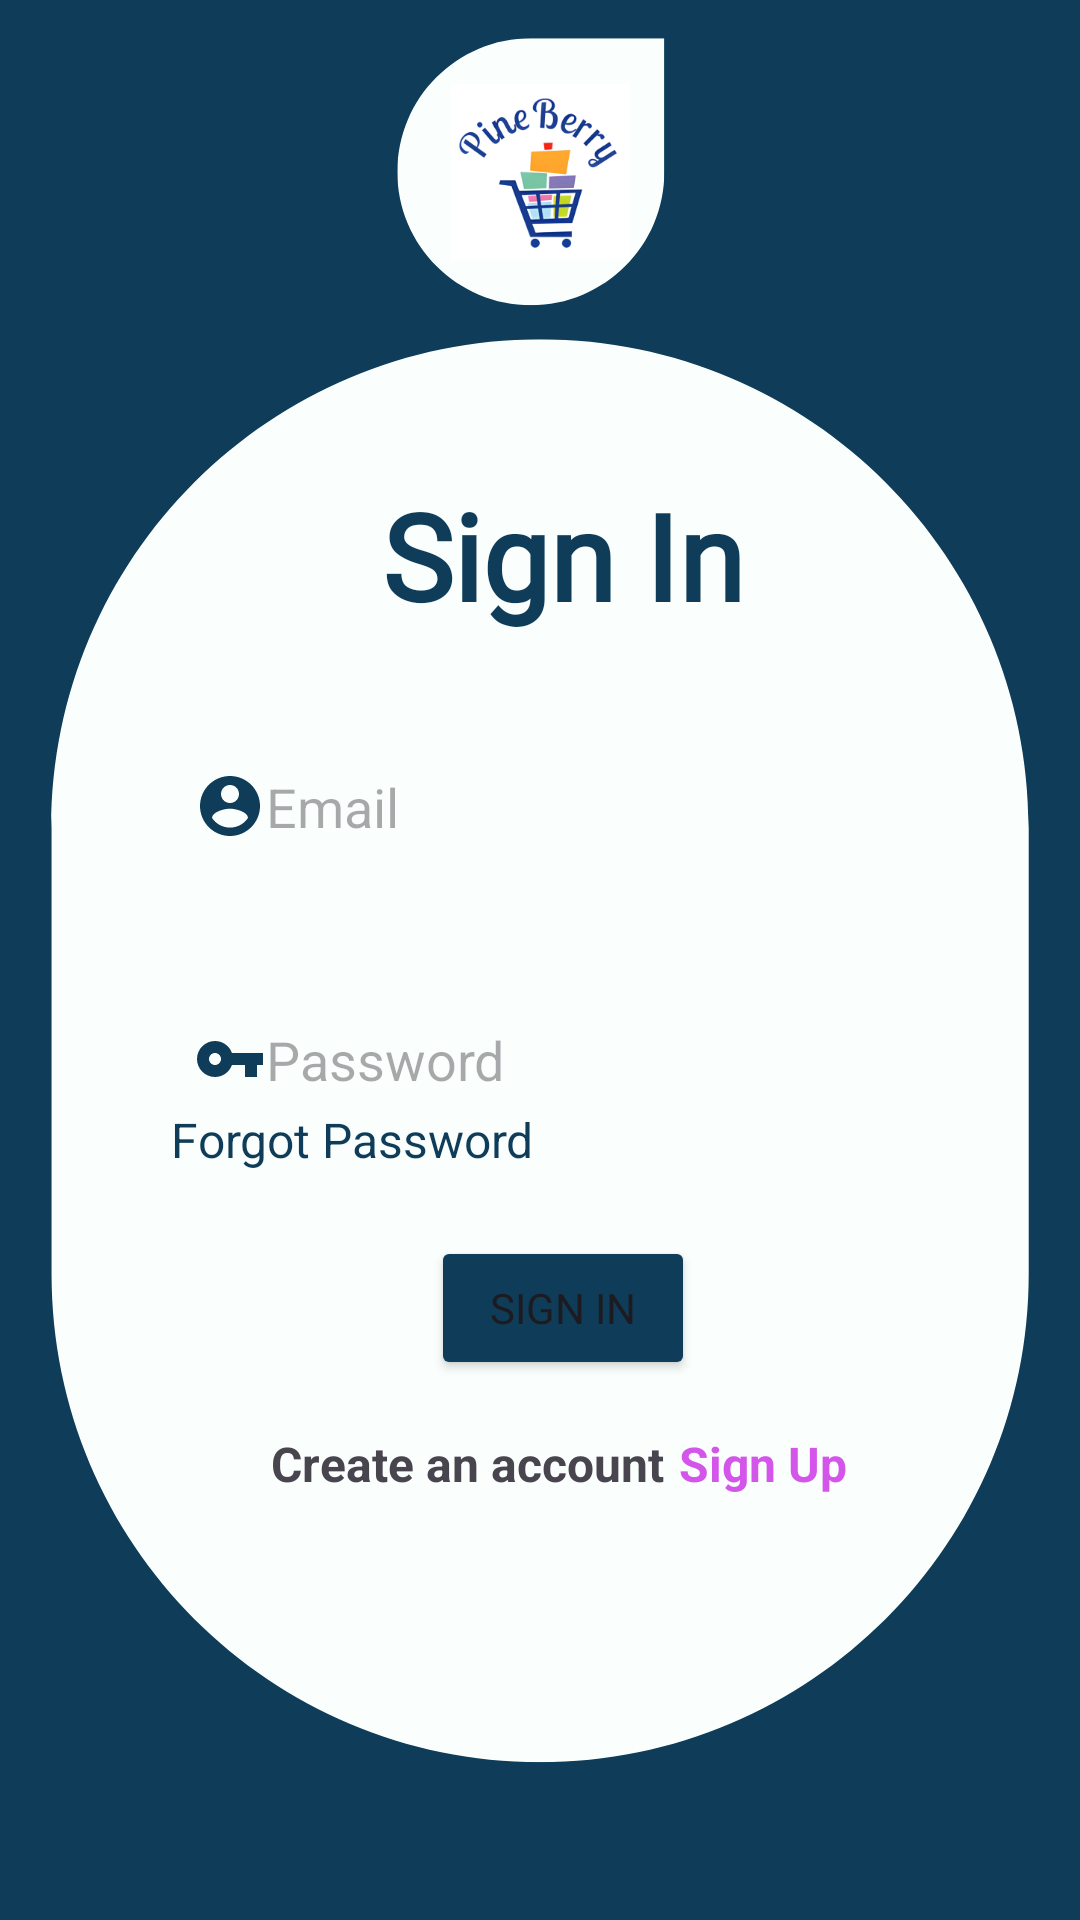

Here is an Android app screen rendered from its layout file. Give the layout XML and the strings, colors and styles it references.
<!-- AndroidManifest.xml: application theme Theme.PineBerry -->
<!-- res/layout/activity_login.xml -->
<?xml version="1.0" encoding="utf-8"?>
<androidx.constraintlayout.widget.ConstraintLayout xmlns:android="http://schemas.android.com/apk/res/android"
    xmlns:app="http://schemas.android.com/apk/res-auto"
    xmlns:tools="http://schemas.android.com/tools"
    android:layout_width="match_parent"
    android:layout_height="match_parent"
    android:background="@drawable/bg"
    android:paddingLeft="15dp"
    tools:context=".activities.LoginActivity">

    <TextView
        android:id="@+id/textView"
        android:layout_width="wrap_content"
        android:layout_height="wrap_content"
        android:fontFamily="@font/aclonica"
        android:text="Sign In"
        android:textColor="@color/text_heading"
        android:textSize="40sp"
        android:textStyle="bold"
        app:layout_constraintBottom_toBottomOf="parent"
        app:layout_constraintEnd_toEndOf="parent"
        app:layout_constraintStart_toStartOf="parent"
        app:layout_constraintTop_toTopOf="parent"
        app:layout_constraintVertical_bias="0.26999998" />


    <EditText
        android:id="@+id/email"
        android:layout_width="0dp"
        android:layout_height="wrap_content"
        android:layout_marginTop="30dp"
        android:background="@drawable/edit_text_bg"
        android:drawableLeft="@drawable/ic_baseline_account_circle"
        android:hint="Email"
        android:inputType="textEmailAddress"
        android:padding="15dp"
        app:layout_constraintEnd_toEndOf="parent"
        app:layout_constraintStart_toStartOf="parent"
        app:layout_constraintTop_toBottomOf="@+id/textView"
        app:layout_constraintWidth_percent="0.8" />

    <EditText
        android:id="@+id/password"
        android:layout_width="0dp"
        android:layout_height="wrap_content"
        android:layout_marginTop="30dp"
        android:background="@drawable/edit_text_bg"
        android:drawableLeft="@drawable/ic_baseline_vpn_key_24"
        android:hint="Password"
        android:inputType="textPassword"
        android:padding="15dp"
        app:layout_constraintEnd_toEndOf="parent"
        app:layout_constraintStart_toStartOf="parent"
        app:layout_constraintTop_toBottomOf="@+id/email"
        app:layout_constraintWidth_percent="0.8" />

    <TextView
        android:id="@+id/forgotpassword"
        android:layout_width="wrap_content"
        android:layout_height="wrap_content"
        android:layout_marginTop="30dp"
        android:padding="15dp"
        android:text="Forgot Password"
        android:textColor="@color/text_heading"
        android:textSize="16sp"
        app:layout_constraintBottom_toBottomOf="parent"
        app:layout_constraintEnd_toEndOf="parent"
        app:layout_constraintHorizontal_bias="0.14"
        app:layout_constraintStart_toStartOf="parent"
        app:layout_constraintTop_toTopOf="parent"
        app:layout_constraintVertical_bias="0.58000004" />

    <Button
        android:id="@+id/forgotpasswordbutton"
        android:layout_width="wrap_content"
        android:layout_height="wrap_content"
        android:layout_marginTop="30dp"
        android:backgroundTint="@color/text_heading"
        android:fontFamily="@font/aclonica"
        android:text="Sign In"
        app:layout_constraintBottom_toBottomOf="parent"
        app:layout_constraintEnd_toEndOf="parent"
        app:layout_constraintStart_toStartOf="parent"
        app:layout_constraintTop_toTopOf="parent"
        app:layout_constraintVertical_bias="0.68" />

    <TextView
        android:id="@+id/textView2"
        android:layout_width="wrap_content"
        android:layout_height="wrap_content"
        android:layout_marginTop="30dp"
        android:layout_marginRight="10dp"
        android:text="Create an account"
        android:textSize="16sp"
        android:textStyle="bold"
        app:layout_constraintBottom_toBottomOf="parent"
        app:layout_constraintEnd_toEndOf="parent"
        app:layout_constraintHorizontal_bias="0.37"
        app:layout_constraintStart_toStartOf="parent"
        app:layout_constraintTop_toTopOf="parent"
        app:layout_constraintVertical_bias="0.76" />

    <TextView
        android:id="@+id/signuptv"
        android:layout_width="wrap_content"
        android:layout_height="wrap_content"
        android:layout_marginTop="30dp"
        android:text="Sign Up"
        android:textColor="#D455EA"
        android:textSize="16sp"
        android:textStyle="bold"
        app:layout_constraintBottom_toBottomOf="parent"
        app:layout_constraintEnd_toEndOf="parent"
        app:layout_constraintHorizontal_bias="0.06"
        app:layout_constraintStart_toEndOf="@+id/textView2"
        app:layout_constraintTop_toTopOf="parent"
        app:layout_constraintVertical_bias="0.76" />

</androidx.constraintlayout.widget.ConstraintLayout>
<!-- resources referenced by this layout -->
<resources>
  <color name="text_heading">#0F3D59</color>
  <!-- drawable bg: png bitmap (drawable, 61252 bytes) -->
  <!-- drawable ic_baseline_account_circle (drawable) -->
  <vector android:height="24dp" android:tint="#0F3D59"
      android:viewportHeight="24" android:viewportWidth="24"
      android:width="24dp" xmlns:android="http://schemas.android.com/apk/res/android">
      <path android:fillColor="@android:color/white" android:pathData="M12,2C6.48,2 2,6.48 2,12s4.48,10 10,10 10,-4.48 10,-10S17.52,2 12,2zM12,5c1.66,0 3,1.34 3,3s-1.34,3 -3,3 -3,-1.34 -3,-3 1.34,-3 3,-3zM12,19.2c-2.5,0 -4.71,-1.28 -6,-3.22 0.03,-1.99 4,-3.08 6,-3.08 1.99,0 5.97,1.09 6,3.08 -1.29,1.94 -3.5,3.22 -6,3.22z"/>
  </vector>
  <!-- drawable ic_baseline_vpn_key_24 (drawable) -->
  <vector android:height="24dp" android:tint="#0F3D59"
      android:viewportHeight="24" android:viewportWidth="24"
      android:width="24dp" xmlns:android="http://schemas.android.com/apk/res/android">
      <path android:fillColor="@android:color/white" android:pathData="M12.65,10C11.83,7.67 9.61,6 7,6c-3.31,0 -6,2.69 -6,6s2.69,6 6,6c2.61,0 4.83,-1.67 5.65,-4H17v4h4v-4h2v-4H12.65zM7,14c-1.1,0 -2,-0.9 -2,-2s0.9,-2 2,-2 2,0.9 2,2 -0.9,2 -2,2z"/>
  </vector>
  <style name="Theme.PineBerry" parent="Theme.Material3.DayNight.NoActionBar">
          
  
          <item name="colorPrimary">@color/text_heading</item>
          <item name="colorPrimaryVariant">@color/text_heading</item>
          <item name="colorOnPrimary">@color/white</item>
  
          <item name="colorSecondary">@color/teal_200</item>
          <item name="colorSecondaryVariant">@color/teal_700</item>
          <item name="colorOnSecondary">@color/black</item>
  
          <item name="android:statusBarColor" tools:targetApi="l">#0F3D59</item>
      </style>
  <color name="white">#FFFFFFFF</color>
  <color name="teal_200">#80CBC4</color>
  <color name="teal_700">#00796B</color>
  <color name="black">#FF000000</color>
</resources>
